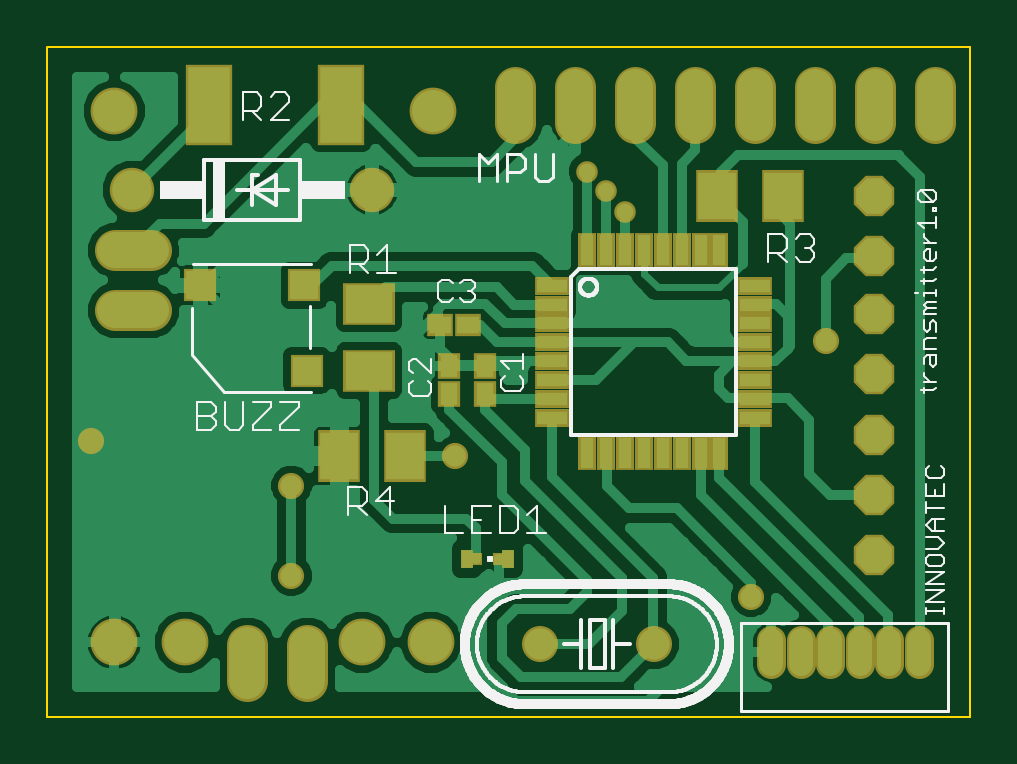
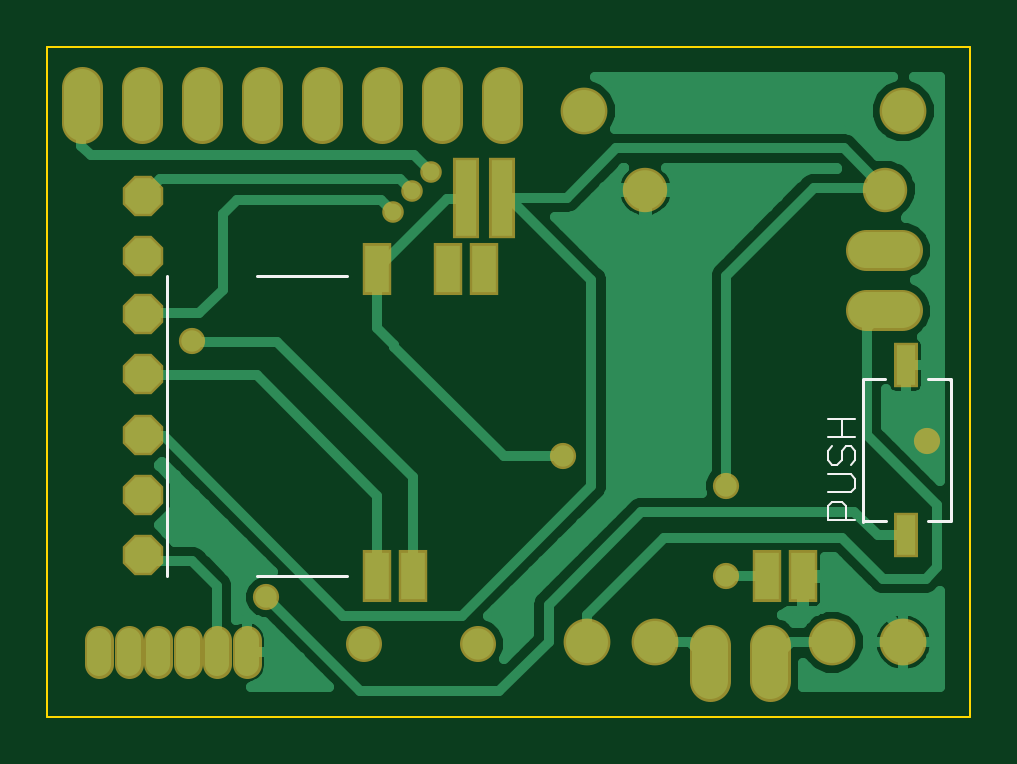
Circuit board: 7 layer files. Board 39.1 x 28.3 mm.
- top_copper: transmisorPCB_2.2.cmp (30352 bytes)
- outline: transmisorPCB_2.2.gko (244 bytes)
- top_silk: transmisorPCB_2.2.plc (22374 bytes)
- bottom_silk: transmisorPCB_2.2.pls (1359 bytes)
- bottom_copper: transmisorPCB_2.2.sol (18037 bytes)
- top_mask: transmisorPCB_2.2.stc (3110 bytes)
- bottom_mask: transmisorPCB_2.2.sts (1907 bytes)

=== top_copper: transmisorPCB_2.2.cmp (30352 bytes, source omitted) ===
=== outline: transmisorPCB_2.2.gko (244 bytes, source withheld) ===
=== top_silk: transmisorPCB_2.2.plc (22374 bytes, source omitted) ===
=== bottom_silk: transmisorPCB_2.2.pls ===
G75*
%MOIN*%
%OFA0B0*%
%FSLAX25Y25*%
%IPPOS*%
%LPD*%
%AMOC8*
5,1,8,0,0,1.08239X$1,22.5*
%
%ADD10C,0.00500*%
%ADD11C,0.00400*%
D10*
X0013375Y0036564D02*
X0013375Y0060186D01*
X0013399Y0060187D02*
X0017099Y0060187D01*
X0013399Y0060137D02*
X0013399Y0060187D01*
X0024249Y0060337D02*
X0027849Y0060337D01*
X0027942Y0060186D02*
X0027942Y0036564D01*
X0027949Y0036537D02*
X0024199Y0036537D01*
X0027949Y0036487D02*
X0027949Y0036537D01*
X0017149Y0036537D02*
X0013499Y0036537D01*
X0013499Y0036587D01*
X0113887Y0027351D02*
X0128887Y0027351D01*
X0143887Y0027351D02*
X0143887Y0077351D01*
X0128887Y0077351D02*
X0113887Y0077351D01*
D11*
X0033848Y0053645D02*
X0029244Y0053645D01*
X0031546Y0053645D02*
X0031546Y0050576D01*
X0030779Y0049041D02*
X0030011Y0049041D01*
X0029244Y0048274D01*
X0029244Y0046739D01*
X0030011Y0045972D01*
X0030011Y0044437D02*
X0033848Y0044437D01*
X0033081Y0045972D02*
X0032313Y0045972D01*
X0031546Y0046739D01*
X0031546Y0048274D01*
X0030779Y0049041D01*
X0029244Y0050576D02*
X0033848Y0050576D01*
X0033081Y0049041D02*
X0033848Y0048274D01*
X0033848Y0046739D01*
X0033081Y0045972D01*
X0030011Y0044437D02*
X0029244Y0043670D01*
X0029244Y0042135D01*
X0030011Y0041368D01*
X0033848Y0041368D01*
X0033081Y0039833D02*
X0031546Y0039833D01*
X0030779Y0039066D01*
X0030779Y0036764D01*
X0029244Y0036764D02*
X0033848Y0036764D01*
X0033848Y0039066D01*
X0033081Y0039833D01*
M02*

=== bottom_copper: transmisorPCB_2.2.sol (18037 bytes, source omitted) ===
=== top_mask: transmisorPCB_2.2.stc ===
G75*
%MOIN*%
%OFA0B0*%
%FSLAX25Y25*%
%IPPOS*%
%LPD*%
%AMOC8*
5,1,8,0,0,1.08239X$1,22.5*
%
%ADD10R,0.03713X0.04442*%
%ADD11R,0.04442X0.03713*%
%ADD12C,0.07400*%
%ADD13R,0.05800X0.03000*%
%ADD14R,0.03000X0.05800*%
%ADD15C,0.06800*%
%ADD16C,0.06000*%
%ADD17R,0.08674X0.07099*%
%ADD18R,0.07887X0.13398*%
%ADD19R,0.07099X0.08674*%
%ADD20C,0.04769*%
%ADD21C,0.07800*%
%ADD22R,0.05524X0.05524*%
%ADD23R,0.02178X0.02178*%
%ADD24R,0.01476X0.01378*%
%ADD25R,0.01969X0.03150*%
%ADD26R,0.01378X0.01378*%
%ADD27OC8,0.06737*%
%ADD28C,0.04369*%
%ADD29C,0.03600*%
D10*
X0077076Y0057745D03*
X0077076Y0062469D03*
X0082981Y0062509D03*
X0082981Y0057784D03*
D11*
X0080186Y0069320D03*
X0075461Y0069320D03*
D12*
X0064241Y0091800D03*
X0024241Y0091800D03*
D13*
X0094191Y0075816D03*
X0094191Y0072666D03*
X0094191Y0069517D03*
X0094191Y0066367D03*
X0094191Y0063217D03*
X0094191Y0060068D03*
X0094191Y0056918D03*
X0094191Y0053769D03*
X0127991Y0053769D03*
X0127991Y0056918D03*
X0127991Y0060068D03*
X0127991Y0063217D03*
X0127991Y0066367D03*
X0127991Y0069517D03*
X0127991Y0072666D03*
X0127991Y0075816D03*
D14*
X0122115Y0081692D03*
X0118965Y0081692D03*
X0115816Y0081692D03*
X0112666Y0081692D03*
X0109517Y0081692D03*
X0106367Y0081692D03*
X0103217Y0081692D03*
X0100068Y0081692D03*
X0100068Y0047892D03*
X0103217Y0047892D03*
X0106367Y0047892D03*
X0109517Y0047892D03*
X0112666Y0047892D03*
X0115816Y0047892D03*
X0118965Y0047892D03*
X0122115Y0047892D03*
D15*
X0053414Y0015942D02*
X0053414Y0009942D01*
X0043414Y0009942D02*
X0043414Y0015942D01*
X0027398Y0071721D02*
X0021398Y0071721D01*
X0021398Y0081721D02*
X0027398Y0081721D01*
X0088060Y0102973D02*
X0088060Y0108973D01*
X0098060Y0108973D02*
X0098060Y0102973D01*
X0108060Y0102973D02*
X0108060Y0108973D01*
X0118060Y0108973D02*
X0118060Y0102973D01*
X0128060Y0102973D02*
X0128060Y0108973D01*
X0138060Y0108973D02*
X0138060Y0102973D01*
X0148060Y0102973D02*
X0148060Y0108973D01*
X0158060Y0108973D02*
X0158060Y0102973D01*
D16*
X0111182Y0016052D03*
X0092182Y0016052D03*
D17*
X0063729Y0061682D03*
X0063729Y0072706D03*
D18*
X0059044Y0105894D03*
X0036997Y0105894D03*
D19*
X0058729Y0047430D03*
X0069753Y0047430D03*
X0121643Y0090737D03*
X0132666Y0090737D03*
D20*
X0130698Y0016698D02*
X0130698Y0012729D01*
X0135619Y0012729D02*
X0135619Y0016698D01*
X0140540Y0016698D02*
X0140540Y0012729D01*
X0145461Y0012729D02*
X0145461Y0016698D01*
X0150383Y0016698D02*
X0150383Y0012729D01*
X0155304Y0012729D02*
X0155304Y0016698D01*
D21*
X0021249Y0016367D03*
X0033060Y0016367D03*
X0062587Y0016367D03*
X0074005Y0016367D03*
X0074398Y0104950D03*
X0021249Y0104950D03*
D22*
X0035580Y0075855D03*
X0052902Y0075855D03*
X0053296Y0061682D03*
D23*
X0081485Y0030265D03*
X0085422Y0030265D03*
D24*
X0085471Y0030265D03*
D25*
X0086898Y0030265D03*
X0080009Y0030265D03*
D26*
X0081485Y0030265D03*
D27*
X0147926Y0030894D03*
X0147926Y0040894D03*
X0147926Y0050894D03*
X0147926Y0061091D03*
X0147926Y0071091D03*
X0147926Y0080776D03*
X0147926Y0090776D03*
D28*
X0139792Y0066643D03*
X0127430Y0023965D03*
X0078020Y0047430D03*
X0050776Y0042469D03*
X0050776Y0027509D03*
X0017312Y0049950D03*
D29*
X0099989Y0094831D03*
X0103139Y0091682D03*
X0106288Y0088139D03*
M02*

=== bottom_mask: transmisorPCB_2.2.sts ===
G75*
%MOIN*%
%OFA0B0*%
%FSLAX25Y25*%
%IPPOS*%
%LPD*%
%AMOC8*
5,1,8,0,0,1.08239X$1,22.5*
%
%ADD10C,0.07400*%
%ADD11C,0.06800*%
%ADD12C,0.06000*%
%ADD13C,0.04769*%
%ADD14R,0.04737X0.08674*%
%ADD15C,0.07800*%
%ADD16R,0.04000X0.07400*%
%ADD17R,0.04343X0.13398*%
%ADD18OC8,0.06737*%
%ADD19C,0.04369*%
%ADD20C,0.03600*%
D10*
X0024241Y0091800D03*
X0064241Y0091800D03*
D11*
X0088060Y0102973D02*
X0088060Y0108973D01*
X0098060Y0108973D02*
X0098060Y0102973D01*
X0108060Y0102973D02*
X0108060Y0108973D01*
X0118060Y0108973D02*
X0118060Y0102973D01*
X0128060Y0102973D02*
X0128060Y0108973D01*
X0138060Y0108973D02*
X0138060Y0102973D01*
X0148060Y0102973D02*
X0148060Y0108973D01*
X0158060Y0108973D02*
X0158060Y0102973D01*
X0053414Y0015942D02*
X0053414Y0009942D01*
X0043414Y0009942D02*
X0043414Y0015942D01*
X0027398Y0071721D02*
X0021398Y0071721D01*
X0021398Y0081721D02*
X0027398Y0081721D01*
D12*
X0092182Y0016052D03*
X0111182Y0016052D03*
D13*
X0130698Y0016698D02*
X0130698Y0012729D01*
X0135619Y0012729D02*
X0135619Y0016698D01*
X0140540Y0016698D02*
X0140540Y0012729D01*
X0145461Y0012729D02*
X0145461Y0016698D01*
X0150383Y0016698D02*
X0150383Y0012729D01*
X0155304Y0012729D02*
X0155304Y0016698D01*
D14*
X0108887Y0027351D03*
X0102981Y0027351D03*
X0043926Y0027351D03*
X0038020Y0027351D03*
X0091170Y0078532D03*
X0097076Y0078532D03*
X0108887Y0078532D03*
D15*
X0021249Y0016367D03*
X0033060Y0016367D03*
X0062587Y0016367D03*
X0074005Y0016367D03*
X0074398Y0104950D03*
X0021249Y0104950D03*
D16*
X0020855Y0062548D03*
X0020855Y0034202D03*
D17*
X0088178Y0090501D03*
X0094083Y0090501D03*
D18*
X0147926Y0090776D03*
X0147926Y0080776D03*
X0147926Y0071091D03*
X0147926Y0061091D03*
X0147926Y0050894D03*
X0147926Y0040894D03*
X0147926Y0030894D03*
D19*
X0127430Y0023965D03*
X0078020Y0047430D03*
X0050776Y0042469D03*
X0050776Y0027509D03*
X0017312Y0049950D03*
X0139792Y0066643D03*
D20*
X0106288Y0088139D03*
X0103139Y0091682D03*
X0099989Y0094831D03*
M02*

